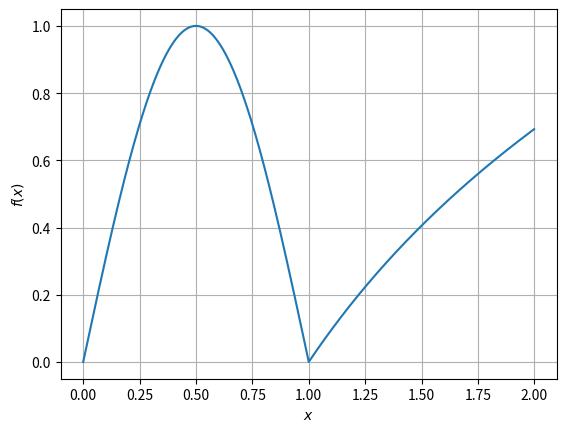

Python code for this plot: (Note: this script raises an exception after producing the figure.)
import numpy as np
import matplotlib.pyplot as plt
n = np.arange(0,2,1e-3)
b=[]
for i in n:
   	if(i<=1):
   		b.append(np.sin(np.pi*i))
   	else:
   		b.append(np.log(i))
plt.plot(n,b)
plt.grid()
plt.xlabel('$x$')
plt.ylabel('$f(x)$')
plt.savefig('../figs/4.eps')
plt.show()
